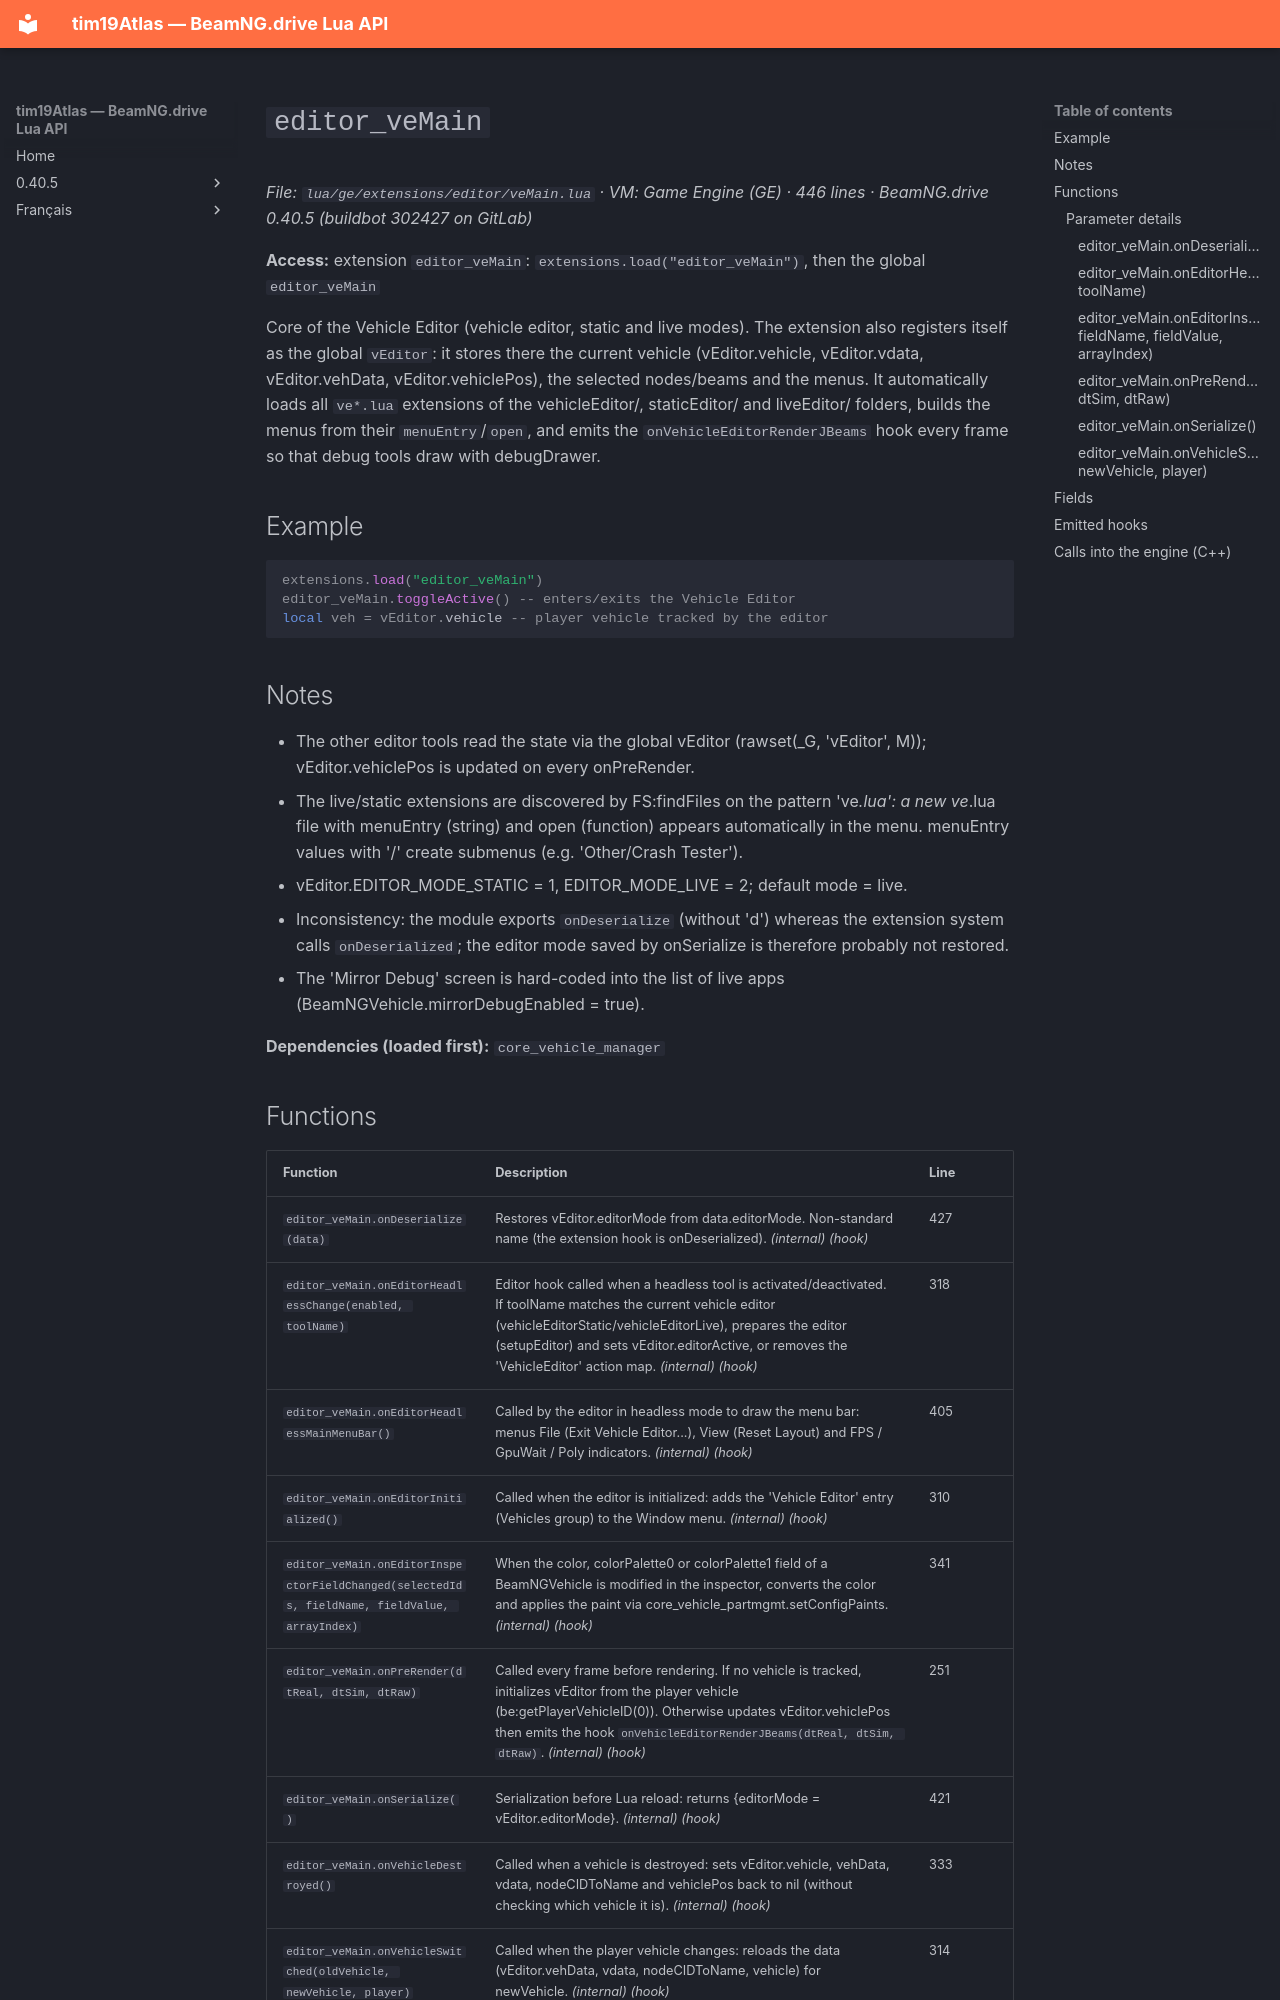

repository: Tim0219800/beamng-lua-atlas · page: 0.40.5/ge/extensions/editor/veMain.html · generator: mkdocs

# `editor_veMain`

*File: `lua/ge/extensions/editor/veMain.lua` · VM: Game Engine (GE) · 446 lines · BeamNG.drive 0.40.5 (buildbot 302427 on GitLab)*

**Access:** extension `editor_veMain`: `extensions.load("editor_veMain")`, then the global `editor_veMain`

Core of the Vehicle Editor (vehicle editor, static and live modes). The extension also registers itself as the global `vEditor`: it stores there the current vehicle (vEditor.vehicle, vEditor.vdata, vEditor.vehData, vEditor.vehiclePos), the selected nodes/beams and the menus. It automatically loads all `ve*.lua` extensions of the vehicleEditor/, staticEditor/ and liveEditor/ folders, builds the menus from their `menuEntry`/`open`, and emits the `onVehicleEditorRenderJBeams` hook every frame so that debug tools draw with debugDrawer.

## Example

```lua
extensions.load("editor_veMain")
editor_veMain.toggleActive() -- enters/exits the Vehicle Editor
local veh = vEditor.vehicle -- player vehicle tracked by the editor
```

## Notes

- The other editor tools read the state via the global vEditor (rawset(_G, 'vEditor', M)); vEditor.vehiclePos is updated on every onPreRender.
- The live/static extensions are discovered by FS:findFiles on the pattern 've*.lua': a new ve*.lua file with menuEntry (string) and open (function) appears automatically in the menu. menuEntry values with '/' create submenus (e.g. 'Other/Crash Tester').
- vEditor.EDITOR_MODE_STATIC = 1, EDITOR_MODE_LIVE = 2; default mode = live.
- Inconsistency: the module exports `onDeserialize` (without 'd') whereas the extension system calls `onDeserialized`; the editor mode saved by onSerialize is therefore probably not restored.
- The 'Mirror Debug' screen is hard-coded into the list of live apps (BeamNGVehicle.mirrorDebugEnabled = true).

**Dependencies (loaded first):** `core_vehicle_manager`
